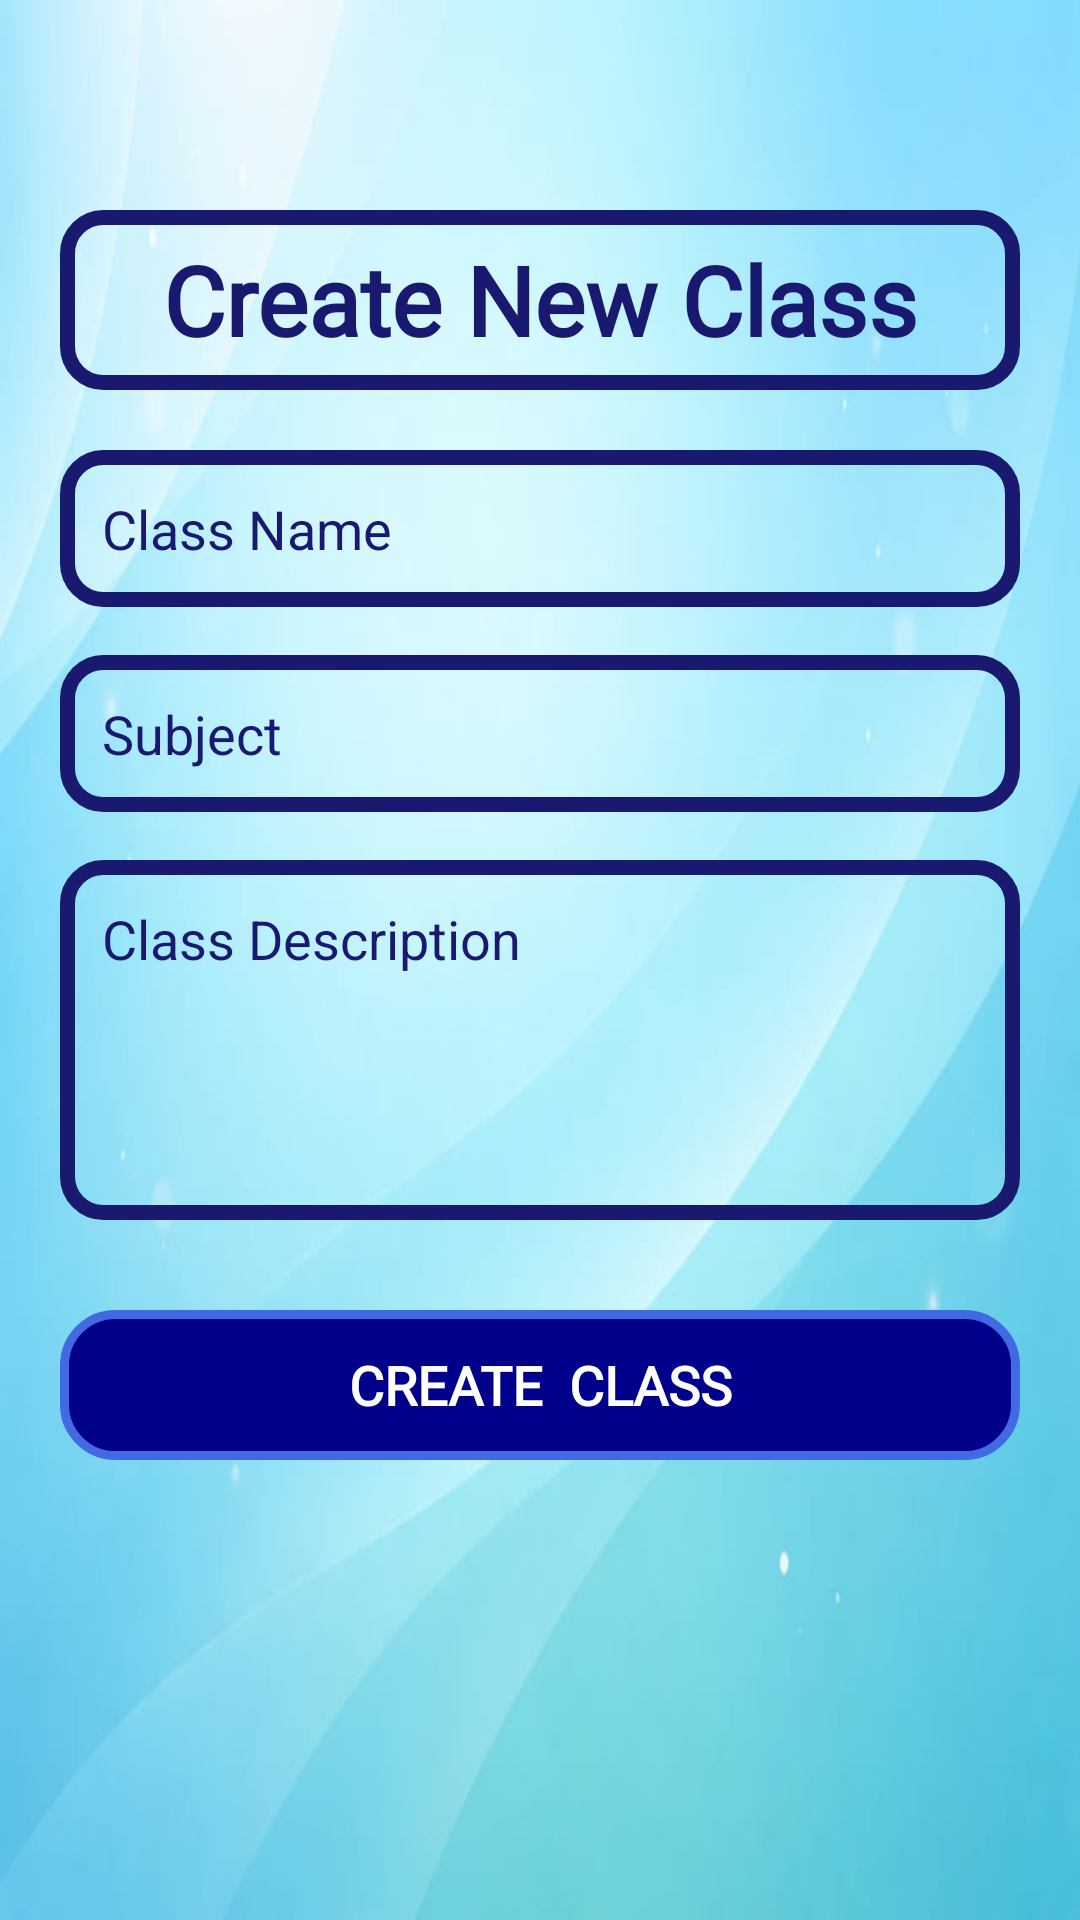

Produce the Android XML layout that renders to this screen, including the resource entries it uses.
<!-- AndroidManifest.xml: application theme Theme.ClassroomConnect -->
<!-- res/layout/activity_create_class.xml -->
<?xml version="1.0" encoding="utf-8"?>
<ScrollView xmlns:android="http://schemas.android.com/apk/res/android"
    android:layout_width="match_parent"
    android:layout_height="match_parent"
    android:background="@drawable/light_blue"
    android:padding="20dp">

    <LinearLayout
        android:layout_width="match_parent"
        android:layout_height="wrap_content"
        android:orientation="vertical">

        <TextView
            android:layout_width="match_parent"
            android:layout_height="60dp"
            android:layout_marginTop="50dp"
            android:background="@drawable/white_border_edittext"
            android:layout_marginBottom="20dp"
            android:text="Create New Class"
            android:gravity="center"
            android:textColor="#191970"
            android:fontFamily="@font/eagle_lake"
            android:textStyle="bold"
            android:textSize="32sp"

            />


        <EditText
            android:id="@+id/etClassName"
            android:layout_width="match_parent"
            android:layout_height="wrap_content"
            android:hint="Class Name"
            android:textColor="#191970"
            android:background="@drawable/white_border_edittext"
            android:padding="14dp"
            android:layout_marginBottom="16dp"
            android:textColorHint="#191970"
            />

        <EditText
            android:id="@+id/etSubject"
            android:layout_width="match_parent"
            android:layout_height="wrap_content"
            android:hint="Subject"
            android:textColor="#191970"
            android:background="@drawable/white_border_edittext"
            android:padding="14dp"
            android:layout_marginBottom="16dp"
            android:textColorHint="#191970"/>

        <EditText
            android:id="@+id/etDescription"
            android:layout_width="match_parent"
            android:layout_height="120dp"
            android:hint="Class Description"
            android:gravity="top"
            android:textColor="#191970"
            android:background="@drawable/white_border_edittext"
            android:padding="14dp"
            android:layout_marginBottom="30dp"
            android:textColorHint="#191970"/>

        <Button
            android:id="@+id/btnCreateClass"
            android:layout_width="match_parent"
            android:layout_height="50dp"
            android:text="CREATE  CLASS"
            android:textColor="@android:color/white"
            android:textStyle="bold"
            android:textSize="18sp"
            android:background="@drawable/buttonbox_blue"
            android:stateListAnimator="@null"
            xmlns:app="http://schemas.android.com/apk/res-auto"
            app:backgroundTint="@null"
            app:rippleColor="@android:color/transparent"
            android:textColorHint="#4A148C"
            android:fontFamily="@font/eagle_lake" />

    </LinearLayout>
</ScrollView>
<!-- resources referenced by this layout -->
<resources>
  <!-- drawable buttonbox_blue (drawable) -->
  <shape xmlns:android="http://schemas.android.com/apk/res/android">
      <solid android:color="#00008B"/>
      <corners android:radius="17dp"/>
      <stroke
          android:width="3dp"
          android:color="#4169E1"/>
  </shape>
  <!-- drawable light_blue: jpeg bitmap (drawable, 20538 bytes) -->
  <!-- drawable white_border_edittext (drawable) -->
  <?xml version="1.0" encoding="utf-8"?>
  
  <shape xmlns:android="http://schemas.android.com/apk/res/android">
      <solid android:color="@android:color/transparent"/>
      <corners android:radius="12dp"/>
      <stroke
          android:width="5dp"
          android:color="#191970"/>
  </shape>
  <style name="Theme.ClassroomConnect" parent="Base.Theme.ClassroomConnect" />
  <style name="Base.Theme.ClassroomConnect" parent="Theme.Material3.DayNight.NoActionBar">
  
          
  
          
          <item name="materialButtonStyle">@style/NoTintButton</item>
  
      </style>
  <style name="NoTintButton" parent="Widget.Material3.Button">
  
          <item name="backgroundTint">@null</item>
          <item name="backgroundTintMode">src_in</item>
  
      </style>
</resources>
